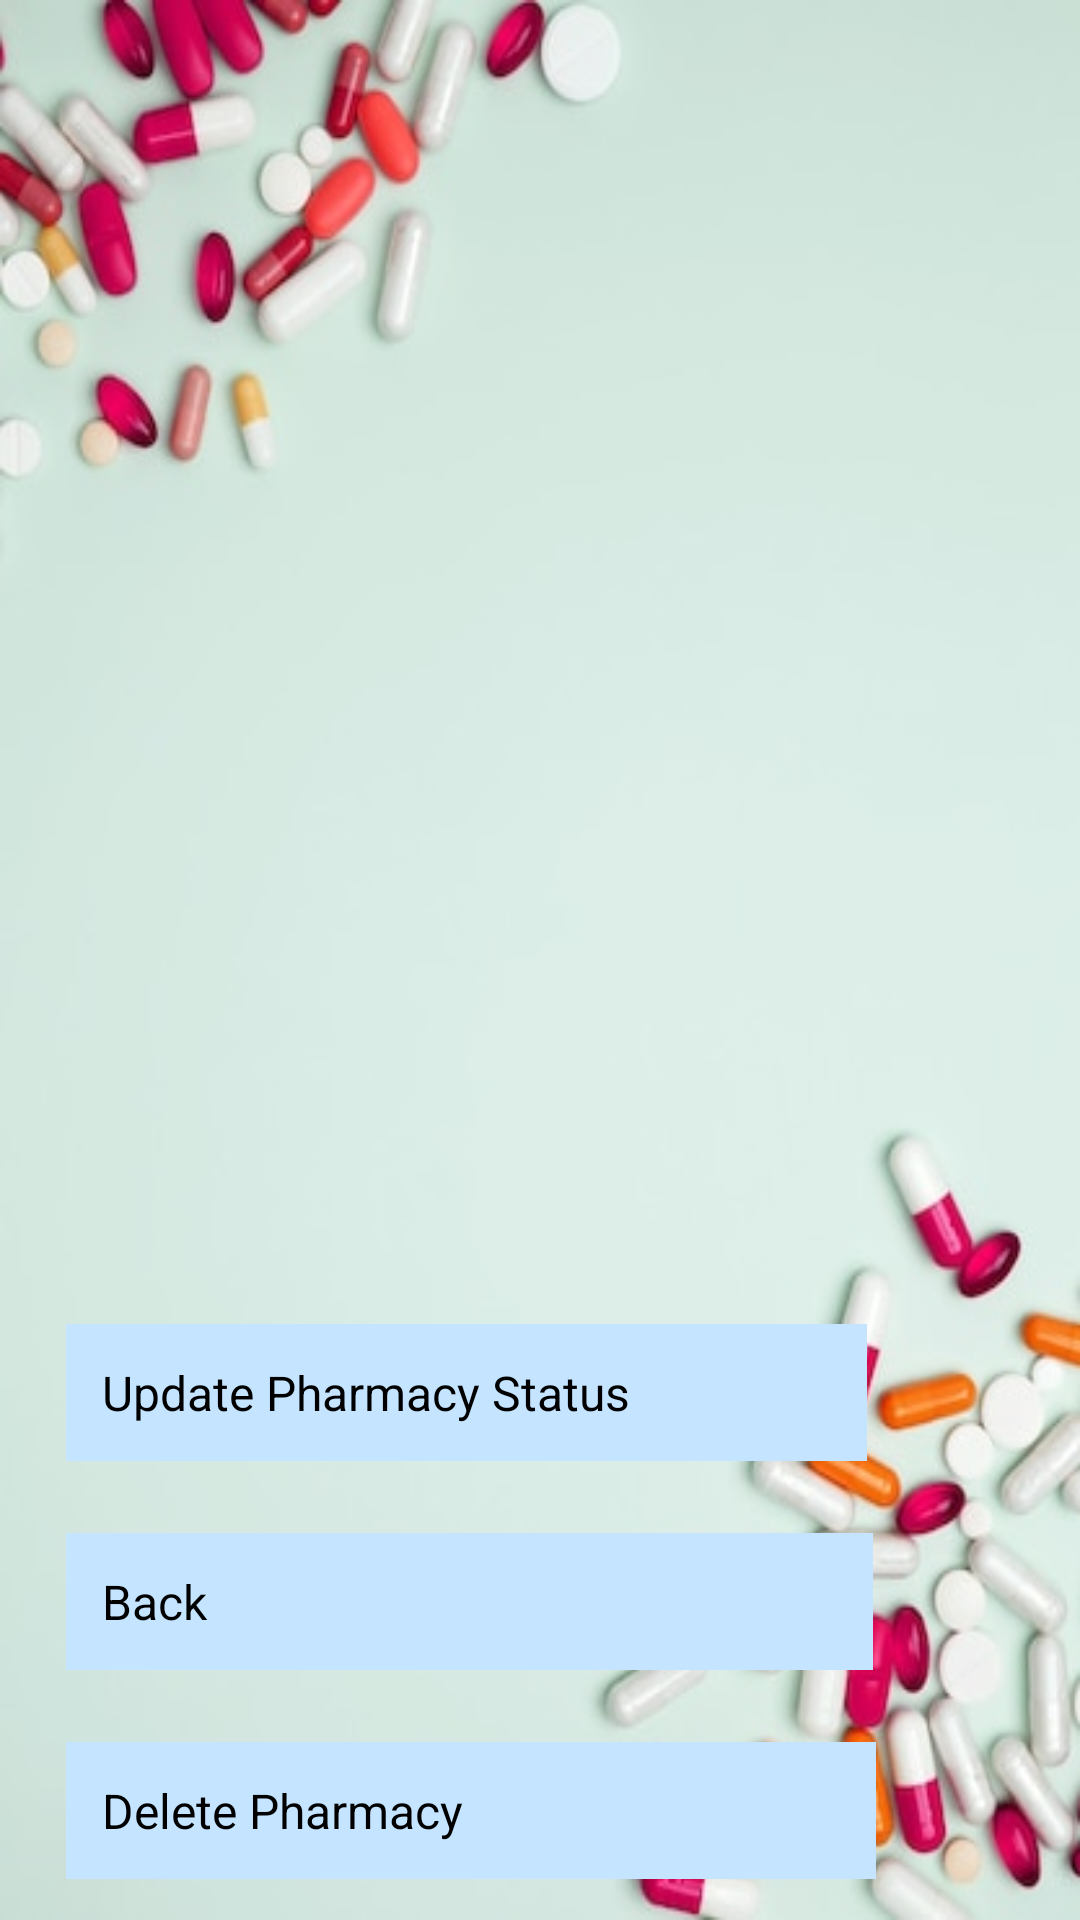

Layout XML and referenced resources for this Android screen:
<!-- AndroidManifest.xml: application theme Theme.MedicineIntakeReminder2024 -->
<!-- res/layout/activity_view_pharmacy.xml -->
<?xml version="1.0" encoding="utf-8"?>
<ScrollView xmlns:android="http://schemas.android.com/apk/res/android"
    xmlns:tools="http://schemas.android.com/tools"
    android:layout_width="match_parent"
    android:background="@drawable/s5"
    android:layout_height="match_parent">


    <LinearLayout
        android:layout_width="match_parent"
        android:orientation="vertical"
        android:layout_margin="10dp"
        android:layout_height="match_parent"
        tools:context=".view.ViewPharmacy">
        
        <Space
            android:layout_width="match_parent"
            android:layout_height="162dp"
            android:layout_weight="1" />

        <TextView
            android:textSize="23dp"
            android:layout_margin="10dp"
            android:layout_width="match_parent"
            android:layout_height="wrap_content"
            android:textColor="@color/black"
            android:id="@+id/pharmacyviewname"/>

        <TextView
            android:textSize="23dp"
            android:layout_margin="10dp"
            android:layout_width="match_parent"
            android:layout_height="wrap_content"
            android:textColor="@color/black"
            android:id="@+id/pharmacyviewmobile"/>

        <TextView
            android:textSize="23dp"
            android:layout_margin="10dp"
            android:layout_width="match_parent"
            android:textColor="@color/black"
            android:layout_height="wrap_content"
            android:id="@+id/pharmacyviewemail"/>

        <TextView
            android:textSize="23dp"
            android:layout_margin="10dp"
            android:layout_width="match_parent"
            android:textColor="@color/black"
            android:layout_height="wrap_content"
            android:id="@+id/pharmacyviewaddress"/>

        <TextView
            android:textSize="23dp"
            android:layout_margin="12dp"
            android:layout_width="match_parent"
            android:layout_height="wrap_content"
            android:textColor="@color/black"
            android:id="@+id/pharmacyviewstatus"/>

        <Button
            android:id="@+id/pharmacyviewupdatestatus"
            style="@style/ButtonStyle3"
            android:layout_width="267dp"
            android:layout_height="wrap_content"

            android:layout_margin="12dp"
            android:text="Update Pharmacy Status" />

        <Button
            android:id="@+id/pharmacyviewback"
            style="@style/ButtonStyle3"
            android:layout_width="269dp"
            android:layout_height="wrap_content"
            android:layout_margin="12dp"
            android:text="Back" />


        <Button
            android:id="@+id/pharmacyviewdelete"
            style="@style/ButtonStyle3"
            android:layout_width="270dp"
            android:layout_height="wrap_content"
            android:layout_margin="12dp"
            android:text="Delete Pharmacy" />

        <Space
            android:layout_width="match_parent"
            android:layout_height="0dp"
            android:layout_weight="1" />


    </LinearLayout>

</ScrollView>
<!-- resources referenced by this layout -->
<resources>
  <color name="black">#FF000000</color>
  <!-- drawable s5: jpg bitmap (drawable, 26587 bytes) -->
  <style name="ButtonStyle3">
          <item name="android:textColor">@color/black</item> 
          <item name="android:background">@color/pastel_blue_accent_light</item> 
          <item name="android:padding">12dp</item> 
          <item name="android:textSize">16sp</item> 
      </style>
  <style name="Theme.MedicineIntakeReminder2024" parent="Theme.Material3.DayNight.NoActionBar">
          
          <item name="android:windowBackground">@drawable/splash</item>
  
          
          <item name="android:textColorPrimary">@color/black</item>
          <item name="android:textColorSecondary">@color/black</item>
  
          
          <item name="buttonStyle">@style/ButtonStyle</item>
          <item name="editTextStyle">@style/EditTextStyle</item>
  
          
      </style>
  <color name="pastel_blue_accent_light">#C4E4FF</color>
  <!-- drawable splash: jpg bitmap (drawable, 167373 bytes) -->
  <style name="ButtonStyle">
          <item name="android:textColor">@color/black</item> 
          <item name="android:background">@color/dark_green</item> 
          <item name="android:padding">12dp</item> 
          <item name="android:textSize">16sp</item> 
      </style>
  <style name="EditTextStyle">
          <item name="android:textColor">@color/black</item> 
          <item name="android:backgroundTint">@color/dark_green</item> 
          <item name="android:textSize">16sp</item> 
          <item name="android:paddingStart">16dp</item> 
          <item name="android:paddingEnd">16dp</item> 
      </style>
  <color name="dark_green">#006400</color>
</resources>
